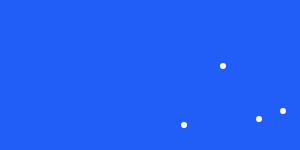
t = 0.00 s
t = 1.00 s: frame unchanged from t = 0.00 s, image omitted
t = 1.50 s: frame unchanged from t = 0.00 s, image omitted
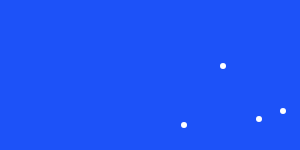
t = 2.50 s
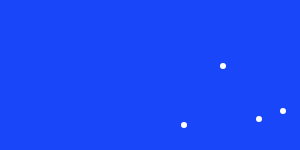
t = 3.00 s
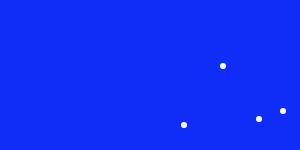
t = 4.00 s

The animated SVG that drew these frames (rendered in a browser with its animation timeline set to each time). Animation: 148 SMIL elements (animate=148); one cycle of 4.00 s.

<svg width="100%" height="100%" version="1.1" 
	xmlns="http://www.w3.org/2000/svg">

<rect id="background" x="0" y="0" width="800" height="800" fill="rgb(33,94,248)" visibility="visible" >
	<animate attributeType="xml" begin="2s" dur="2s" attributeName="fill" from="rgb(33,94,248)" to="rgb(16,45,248)" fill="freeze" />
</rect>

<rect id="B0" x="80" y="424" width="100" height="326" fill="rgb(0,0,0)" visibility="visible" >
</rect>

<rect id="B1" x="260" y="365" width="100" height="385" fill="rgb(0,0,0)" visibility="visible" >
</rect>

<rect id="B2" x="440" y="375" width="100" height="375" fill="rgb(0,0,0)" visibility="visible" >
</rect>

<rect id="B3" x="620" y="445" width="100" height="305" fill="rgb(0,0,0)" visibility="visible" >
</rect>

<rect id="window000" x="100" y="850" width="20" height="20" fill="rgb(255,255,255)" visibility="visible" >
	<animate attributeType="xml" begin="1s" dur="2s" attributeName="x" from="100" to="100" fill="freeze" />
	<animate attributeType="xml" begin="1s" dur="2s" attributeName="y" from="850" to="710" fill="freeze" />
</rect>

<rect id="window001" x="140" y="850" width="20" height="20" fill="rgb(255,255,255)" visibility="visible" >
	<animate attributeType="xml" begin="1s" dur="2s" attributeName="x" from="140" to="140" fill="freeze" />
	<animate attributeType="xml" begin="1s" dur="2s" attributeName="y" from="850" to="710" fill="freeze" />
</rect>

<rect id="window010" x="100" y="890" width="20" height="20" fill="rgb(255,255,255)" visibility="visible" >
	<animate attributeType="xml" begin="1s" dur="2s" attributeName="x" from="100" to="100" fill="freeze" />
	<animate attributeType="xml" begin="1s" dur="2s" attributeName="y" from="890" to="670" fill="freeze" />
</rect>

<rect id="window011" x="140" y="890" width="20" height="20" fill="rgb(255,255,255)" visibility="visible" >
	<animate attributeType="xml" begin="1s" dur="2s" attributeName="x" from="140" to="140" fill="freeze" />
	<animate attributeType="xml" begin="1s" dur="2s" attributeName="y" from="890" to="670" fill="freeze" />
</rect>

<rect id="window020" x="100" y="930" width="20" height="20" fill="rgb(255,255,255)" visibility="visible" >
	<animate attributeType="xml" begin="1s" dur="2s" attributeName="x" from="100" to="100" fill="freeze" />
	<animate attributeType="xml" begin="1s" dur="2s" attributeName="y" from="930" to="630" fill="freeze" />
</rect>

<rect id="window021" x="140" y="930" width="20" height="20" fill="rgb(255,255,255)" visibility="visible" >
	<animate attributeType="xml" begin="1s" dur="2s" attributeName="x" from="140" to="140" fill="freeze" />
	<animate attributeType="xml" begin="1s" dur="2s" attributeName="y" from="930" to="630" fill="freeze" />
	<animate attributeType="xml" begin="4s" dur="0s" attributeName="fill" from="rgb(255,255,255)" to="rgb(255,255,0)" fill="freeze" />
</rect>

<rect id="window030" x="100" y="970" width="20" height="20" fill="rgb(255,255,255)" visibility="visible" >
	<animate attributeType="xml" begin="1s" dur="2s" attributeName="x" from="100" to="100" fill="freeze" />
	<animate attributeType="xml" begin="1s" dur="2s" attributeName="y" from="970" to="590" fill="freeze" />
</rect>

<rect id="window031" x="140" y="970" width="20" height="20" fill="rgb(255,255,255)" visibility="visible" >
	<animate attributeType="xml" begin="1s" dur="2s" attributeName="x" from="140" to="140" fill="freeze" />
	<animate attributeType="xml" begin="1s" dur="2s" attributeName="y" from="970" to="590" fill="freeze" />
</rect>

<rect id="window040" x="100" y="1010" width="20" height="20" fill="rgb(255,255,255)" visibility="visible" >
	<animate attributeType="xml" begin="1s" dur="2s" attributeName="x" from="100" to="100" fill="freeze" />
	<animate attributeType="xml" begin="1s" dur="2s" attributeName="y" from="1010" to="550" fill="freeze" />
</rect>

<rect id="window041" x="140" y="1010" width="20" height="20" fill="rgb(255,255,255)" visibility="visible" >
	<animate attributeType="xml" begin="1s" dur="2s" attributeName="x" from="140" to="140" fill="freeze" />
	<animate attributeType="xml" begin="1s" dur="2s" attributeName="y" from="1010" to="550" fill="freeze" />
	<animate attributeType="xml" begin="7s" dur="0s" attributeName="fill" from="rgb(255,255,255)" to="rgb(255,255,0)" fill="freeze" />
</rect>

<rect id="window050" x="100" y="1050" width="20" height="20" fill="rgb(255,255,255)" visibility="visible" >
	<animate attributeType="xml" begin="1s" dur="2s" attributeName="x" from="100" to="100" fill="freeze" />
	<animate attributeType="xml" begin="1s" dur="2s" attributeName="y" from="1050" to="510" fill="freeze" />
</rect>

<rect id="window051" x="140" y="1050" width="20" height="20" fill="rgb(255,255,255)" visibility="visible" >
	<animate attributeType="xml" begin="1s" dur="2s" attributeName="x" from="140" to="140" fill="freeze" />
	<animate attributeType="xml" begin="1s" dur="2s" attributeName="y" from="1050" to="510" fill="freeze" />
</rect>

<rect id="window060" x="100" y="1090" width="20" height="20" fill="rgb(255,255,255)" visibility="visible" >
	<animate attributeType="xml" begin="1s" dur="2s" attributeName="x" from="100" to="100" fill="freeze" />
	<animate attributeType="xml" begin="1s" dur="2s" attributeName="y" from="1090" to="470" fill="freeze" />
	<animate attributeType="xml" begin="7s" dur="0s" attributeName="fill" from="rgb(255,255,255)" to="rgb(255,255,0)" fill="freeze" />
</rect>

<rect id="window061" x="140" y="1090" width="20" height="20" fill="rgb(255,255,255)" visibility="visible" >
	<animate attributeType="xml" begin="1s" dur="2s" attributeName="x" from="140" to="140" fill="freeze" />
	<animate attributeType="xml" begin="1s" dur="2s" attributeName="y" from="1090" to="470" fill="freeze" />
	<animate attributeType="xml" begin="4s" dur="0s" attributeName="fill" from="rgb(255,255,255)" to="rgb(255,255,0)" fill="freeze" />
</rect>

<rect id="window100" x="280" y="-750" width="20" height="20" fill="rgb(255,255,255)" visibility="visible" >
	<animate attributeType="xml" begin="1s" dur="2s" attributeName="x" from="280" to="280" fill="freeze" />
	<animate attributeType="xml" begin="1s" dur="2s" attributeName="y" from="-750" to="710" fill="freeze" />
</rect>

<rect id="window101" x="320" y="-750" width="20" height="20" fill="rgb(255,255,255)" visibility="visible" >
	<animate attributeType="xml" begin="1s" dur="2s" attributeName="x" from="320" to="320" fill="freeze" />
	<animate attributeType="xml" begin="1s" dur="2s" attributeName="y" from="-750" to="710" fill="freeze" />
	<animate attributeType="xml" begin="5s" dur="0s" attributeName="fill" from="rgb(255,255,255)" to="rgb(255,255,0)" fill="freeze" />
</rect>

<rect id="window110" x="280" y="-710" width="20" height="20" fill="rgb(255,255,255)" visibility="visible" >
	<animate attributeType="xml" begin="1s" dur="2s" attributeName="x" from="280" to="280" fill="freeze" />
	<animate attributeType="xml" begin="1s" dur="2s" attributeName="y" from="-710" to="670" fill="freeze" />
	<animate attributeType="xml" begin="4s" dur="0s" attributeName="fill" from="rgb(255,255,255)" to="rgb(255,255,0)" fill="freeze" />
</rect>

<rect id="window111" x="320" y="-710" width="20" height="20" fill="rgb(255,255,255)" visibility="visible" >
	<animate attributeType="xml" begin="1s" dur="2s" attributeName="x" from="320" to="320" fill="freeze" />
	<animate attributeType="xml" begin="1s" dur="2s" attributeName="y" from="-710" to="670" fill="freeze" />
</rect>

<rect id="window120" x="280" y="-670" width="20" height="20" fill="rgb(255,255,255)" visibility="visible" >
	<animate attributeType="xml" begin="1s" dur="2s" attributeName="x" from="280" to="280" fill="freeze" />
	<animate attributeType="xml" begin="1s" dur="2s" attributeName="y" from="-670" to="630" fill="freeze" />
</rect>

<rect id="window121" x="320" y="-670" width="20" height="20" fill="rgb(255,255,255)" visibility="visible" >
	<animate attributeType="xml" begin="1s" dur="2s" attributeName="x" from="320" to="320" fill="freeze" />
	<animate attributeType="xml" begin="1s" dur="2s" attributeName="y" from="-670" to="630" fill="freeze" />
</rect>

<rect id="window130" x="280" y="-630" width="20" height="20" fill="rgb(255,255,255)" visibility="visible" >
	<animate attributeType="xml" begin="1s" dur="2s" attributeName="x" from="280" to="280" fill="freeze" />
	<animate attributeType="xml" begin="1s" dur="2s" attributeName="y" from="-630" to="590" fill="freeze" />
</rect>

<rect id="window131" x="320" y="-630" width="20" height="20" fill="rgb(255,255,255)" visibility="visible" >
	<animate attributeType="xml" begin="1s" dur="2s" attributeName="x" from="320" to="320" fill="freeze" />
	<animate attributeType="xml" begin="1s" dur="2s" attributeName="y" from="-630" to="590" fill="freeze" />
	<animate attributeType="xml" begin="7s" dur="0s" attributeName="fill" from="rgb(255,255,255)" to="rgb(255,255,0)" fill="freeze" />
</rect>

<rect id="window140" x="280" y="-590" width="20" height="20" fill="rgb(255,255,255)" visibility="visible" >
	<animate attributeType="xml" begin="1s" dur="2s" attributeName="x" from="280" to="280" fill="freeze" />
	<animate attributeType="xml" begin="1s" dur="2s" attributeName="y" from="-590" to="550" fill="freeze" />
</rect>

<rect id="window141" x="320" y="-590" width="20" height="20" fill="rgb(255,255,255)" visibility="visible" >
	<animate attributeType="xml" begin="1s" dur="2s" attributeName="x" from="320" to="320" fill="freeze" />
	<animate attributeType="xml" begin="1s" dur="2s" attributeName="y" from="-590" to="550" fill="freeze" />
</rect>

<rect id="window150" x="280" y="-550" width="20" height="20" fill="rgb(255,255,255)" visibility="visible" >
	<animate attributeType="xml" begin="1s" dur="2s" attributeName="x" from="280" to="280" fill="freeze" />
	<animate attributeType="xml" begin="1s" dur="2s" attributeName="y" from="-550" to="510" fill="freeze" />
</rect>

<rect id="window151" x="320" y="-550" width="20" height="20" fill="rgb(255,255,255)" visibility="visible" >
	<animate attributeType="xml" begin="1s" dur="2s" attributeName="x" from="320" to="320" fill="freeze" />
	<animate attributeType="xml" begin="1s" dur="2s" attributeName="y" from="-550" to="510" fill="freeze" />
	<animate attributeType="xml" begin="4s" dur="0s" attributeName="fill" from="rgb(255,255,255)" to="rgb(255,255,0)" fill="freeze" />
</rect>

<rect id="window160" x="280" y="-510" width="20" height="20" fill="rgb(255,255,255)" visibility="visible" >
	<animate attributeType="xml" begin="1s" dur="2s" attributeName="x" from="280" to="280" fill="freeze" />
	<animate attributeType="xml" begin="1s" dur="2s" attributeName="y" from="-510" to="470" fill="freeze" />
</rect>

<rect id="window161" x="320" y="-510" width="20" height="20" fill="rgb(255,255,255)" visibility="visible" >
	<animate attributeType="xml" begin="1s" dur="2s" attributeName="x" from="320" to="320" fill="freeze" />
	<animate attributeType="xml" begin="1s" dur="2s" attributeName="y" from="-510" to="470" fill="freeze" />
</rect>

<rect id="window170" x="280" y="-470" width="20" height="20" fill="rgb(255,255,255)" visibility="visible" >
	<animate attributeType="xml" begin="1s" dur="2s" attributeName="x" from="280" to="280" fill="freeze" />
	<animate attributeType="xml" begin="1s" dur="2s" attributeName="y" from="-470" to="430" fill="freeze" />
</rect>

<rect id="window171" x="320" y="-470" width="20" height="20" fill="rgb(255,255,255)" visibility="visible" >
	<animate attributeType="xml" begin="1s" dur="2s" attributeName="x" from="320" to="320" fill="freeze" />
	<animate attributeType="xml" begin="1s" dur="2s" attributeName="y" from="-470" to="430" fill="freeze" />
</rect>

<rect id="window180" x="280" y="-430" width="20" height="20" fill="rgb(255,255,255)" visibility="visible" >
	<animate attributeType="xml" begin="1s" dur="2s" attributeName="x" from="280" to="280" fill="freeze" />
	<animate attributeType="xml" begin="1s" dur="2s" attributeName="y" from="-430" to="390" fill="freeze" />
</rect>

<rect id="window181" x="320" y="-430" width="20" height="20" fill="rgb(255,255,255)" visibility="visible" >
	<animate attributeType="xml" begin="1s" dur="2s" attributeName="x" from="320" to="320" fill="freeze" />
	<animate attributeType="xml" begin="1s" dur="2s" attributeName="y" from="-430" to="390" fill="freeze" />
</rect>

<rect id="window200" x="460" y="850" width="20" height="20" fill="rgb(255,255,255)" visibility="visible" >
	<animate attributeType="xml" begin="1s" dur="2s" attributeName="x" from="460" to="460" fill="freeze" />
	<animate attributeType="xml" begin="1s" dur="2s" attributeName="y" from="850" to="710" fill="freeze" />
	<animate attributeType="xml" begin="6s" dur="0s" attributeName="fill" from="rgb(255,255,255)" to="rgb(255,255,0)" fill="freeze" />
</rect>

<rect id="window201" x="500" y="850" width="20" height="20" fill="rgb(255,255,255)" visibility="visible" >
	<animate attributeType="xml" begin="1s" dur="2s" attributeName="x" from="500" to="500" fill="freeze" />
	<animate attributeType="xml" begin="1s" dur="2s" attributeName="y" from="850" to="710" fill="freeze" />
</rect>

<rect id="window210" x="460" y="890" width="20" height="20" fill="rgb(255,255,255)" visibility="visible" >
	<animate attributeType="xml" begin="1s" dur="2s" attributeName="x" from="460" to="460" fill="freeze" />
	<animate attributeType="xml" begin="1s" dur="2s" attributeName="y" from="890" to="670" fill="freeze" />
	<animate attributeType="xml" begin="4s" dur="0s" attributeName="fill" from="rgb(255,255,255)" to="rgb(255,255,0)" fill="freeze" />
</rect>

<rect id="window211" x="500" y="890" width="20" height="20" fill="rgb(255,255,255)" visibility="visible" >
	<animate attributeType="xml" begin="1s" dur="2s" attributeName="x" from="500" to="500" fill="freeze" />
	<animate attributeType="xml" begin="1s" dur="2s" attributeName="y" from="890" to="670" fill="freeze" />
</rect>

<rect id="window220" x="460" y="930" width="20" height="20" fill="rgb(255,255,255)" visibility="visible" >
	<animate attributeType="xml" begin="1s" dur="2s" attributeName="x" from="460" to="460" fill="freeze" />
	<animate attributeType="xml" begin="1s" dur="2s" attributeName="y" from="930" to="630" fill="freeze" />
</rect>

<rect id="window221" x="500" y="930" width="20" height="20" fill="rgb(255,255,255)" visibility="visible" >
	<animate attributeType="xml" begin="1s" dur="2s" attributeName="x" from="500" to="500" fill="freeze" />
	<animate attributeType="xml" begin="1s" dur="2s" attributeName="y" from="930" to="630" fill="freeze" />
</rect>

<rect id="window230" x="460" y="970" width="20" height="20" fill="rgb(255,255,255)" visibility="visible" >
	<animate attributeType="xml" begin="1s" dur="2s" attributeName="x" from="460" to="460" fill="freeze" />
	<animate attributeType="xml" begin="1s" dur="2s" attributeName="y" from="970" to="590" fill="freeze" />
</rect>

<rect id="window231" x="500" y="970" width="20" height="20" fill="rgb(255,255,255)" visibility="visible" >
	<animate attributeType="xml" begin="1s" dur="2s" attributeName="x" from="500" to="500" fill="freeze" />
	<animate attributeType="xml" begin="1s" dur="2s" attributeName="y" from="970" to="590" fill="freeze" />
</rect>

<rect id="window240" x="460" y="1010" width="20" height="20" fill="rgb(255,255,255)" visibility="visible" >
	<animate attributeType="xml" begin="1s" dur="2s" attributeName="x" from="460" to="460" fill="freeze" />
	<animate attributeType="xml" begin="1s" dur="2s" attributeName="y" from="1010" to="550" fill="freeze" />
</rect>

<rect id="window241" x="500" y="1010" width="20" height="20" fill="rgb(255,255,255)" visibility="visible" >
	<animate attributeType="xml" begin="1s" dur="2s" attributeName="x" from="500" to="500" fill="freeze" />
	<animate attributeType="xml" begin="1s" dur="2s" attributeName="y" from="1010" to="550" fill="freeze" />
	<animate attributeType="xml" begin="5s" dur="0s" attributeName="fill" from="rgb(255,255,255)" to="rgb(255,255,0)" fill="freeze" />
</rect>

<rect id="window250" x="460" y="1050" width="20" height="20" fill="rgb(255,255,255)" visibility="visible" >
	<animate attributeType="xml" begin="1s" dur="2s" attributeName="x" from="460" to="460" fill="freeze" />
	<animate attributeType="xml" begin="1s" dur="2s" attributeName="y" from="1050" to="510" fill="freeze" />
	<animate attributeType="xml" begin="6s" dur="0s" attributeName="fill" from="rgb(255,255,255)" to="rgb(255,255,0)" fill="freeze" />
</rect>

<rect id="window251" x="500" y="1050" width="20" height="20" fill="rgb(255,255,255)" visibility="visible" >
	<animate attributeType="xml" begin="1s" dur="2s" attributeName="x" from="500" to="500" fill="freeze" />
	<animate attributeType="xml" begin="1s" dur="2s" attributeName="y" from="1050" to="510" fill="freeze" />
</rect>

<rect id="window260" x="460" y="1090" width="20" height="20" fill="rgb(255,255,255)" visibility="visible" >
	<animate attributeType="xml" begin="1s" dur="2s" attributeName="x" from="460" to="460" fill="freeze" />
	<animate attributeType="xml" begin="1s" dur="2s" attributeName="y" from="1090" to="470" fill="freeze" />
</rect>

<rect id="window261" x="500" y="1090" width="20" height="20" fill="rgb(255,255,255)" visibility="visible" >
	<animate attributeType="xml" begin="1s" dur="2s" attributeName="x" from="500" to="500" fill="freeze" />
	<animate attributeType="xml" begin="1s" dur="2s" attributeName="y" from="1090" to="470" fill="freeze" />
	<animate attributeType="xml" begin="4s" dur="0s" attributeName="fill" from="rgb(255,255,255)" to="rgb(255,255,0)" fill="freeze" />
</rect>

<rect id="window270" x="460" y="1130" width="20" height="20" fill="rgb(255,255,255)" visibility="visible" >
	<animate attributeType="xml" begin="1s" dur="2s" attributeName="x" from="460" to="460" fill="freeze" />
	<animate attributeType="xml" begin="1s" dur="2s" attributeName="y" from="1130" to="430" fill="freeze" />
</rect>

<rect id="window271" x="500" y="1130" width="20" height="20" fill="rgb(255,255,255)" visibility="visible" >
	<animate attributeType="xml" begin="1s" dur="2s" attributeName="x" from="500" to="500" fill="freeze" />
	<animate attributeType="xml" begin="1s" dur="2s" attributeName="y" from="1130" to="430" fill="freeze" />
</rect>

<rect id="window300" x="640" y="-750" width="20" height="20" fill="rgb(255,255,255)" visibility="visible" >
	<animate attributeType="xml" begin="1s" dur="2s" attributeName="x" from="640" to="640" fill="freeze" />
	<animate attributeType="xml" begin="1s" dur="2s" attributeName="y" from="-750" to="710" fill="freeze" />
</rect>

<rect id="window301" x="680" y="-750" width="20" height="20" fill="rgb(255,255,255)" visibility="visible" >
	<animate attributeType="xml" begin="1s" dur="2s" attributeName="x" from="680" to="680" fill="freeze" />
	<animate attributeType="xml" begin="1s" dur="2s" attributeName="y" from="-750" to="710" fill="freeze" />
	<animate attributeType="xml" begin="6s" dur="0s" attributeName="fill" from="rgb(255,255,255)" to="rgb(255,255,0)" fill="freeze" />
</rect>

<rect id="window310" x="640" y="-710" width="20" height="20" fill="rgb(255,255,255)" visibility="visible" >
	<animate attributeType="xml" begin="1s" dur="2s" attributeName="x" from="640" to="640" fill="freeze" />
	<animate attributeType="xml" begin="1s" dur="2s" attributeName="y" from="-710" to="670" fill="freeze" />
	<animate attributeType="xml" begin="5s" dur="0s" attributeName="fill" from="rgb(255,255,255)" to="rgb(255,255,0)" fill="freeze" />
</rect>

<rect id="window311" x="680" y="-710" width="20" height="20" fill="rgb(255,255,255)" visibility="visible" >
	<animate attributeType="xml" begin="1s" dur="2s" attributeName="x" from="680" to="680" fill="freeze" />
	<animate attributeType="xml" begin="1s" dur="2s" attributeName="y" from="-710" to="670" fill="freeze" />
</rect>

<rect id="window320" x="640" y="-670" width="20" height="20" fill="rgb(255,255,255)" visibility="visible" >
	<animate attributeType="xml" begin="1s" dur="2s" attributeName="x" from="640" to="640" fill="freeze" />
	<animate attributeType="xml" begin="1s" dur="2s" attributeName="y" from="-670" to="630" fill="freeze" />
</rect>

<rect id="window321" x="680" y="-670" width="20" height="20" fill="rgb(255,255,255)" visibility="visible" >
	<animate attributeType="xml" begin="1s" dur="2s" attributeName="x" from="680" to="680" fill="freeze" />
	<animate attributeType="xml" begin="1s" dur="2s" attributeName="y" from="-670" to="630" fill="freeze" />
</rect>

<rect id="window330" x="640" y="-630" width="20" height="20" fill="rgb(255,255,255)" visibility="visible" >
	<animate attributeType="xml" begin="1s" dur="2s" attributeName="x" from="640" to="640" fill="freeze" />
	<animate attributeType="xml" begin="1s" dur="2s" attributeName="y" from="-630" to="590" fill="freeze" />
	<animate attributeType="xml" begin="4s" dur="0s" attributeName="fill" from="rgb(255,255,255)" to="rgb(255,255,0)" fill="freeze" />
</rect>

<rect id="window331" x="680" y="-630" width="20" height="20" fill="rgb(255,255,255)" visibility="visible" >
	<animate attributeType="xml" begin="1s" dur="2s" attributeName="x" from="680" to="680" fill="freeze" />
	<animate attributeType="xml" begin="1s" dur="2s" attributeName="y" from="-630" to="590" fill="freeze" />
	<animate attributeType="xml" begin="5s" dur="0s" attributeName="fill" from="rgb(255,255,255)" to="rgb(255,255,0)" fill="freeze" />
</rect>

<rect id="window340" x="640" y="-590" width="20" height="20" fill="rgb(255,255,255)" visibility="visible" >
	<animate attributeType="xml" begin="1s" dur="2s" attributeName="x" from="640" to="640" fill="freeze" />
	<animate attributeType="xml" begin="1s" dur="2s" attributeName="y" from="-590" to="550" fill="freeze" />
</rect>

<rect id="window341" x="680" y="-590" width="20" height="20" fill="rgb(255,255,255)" visibility="visible" >
	<animate attributeType="xml" begin="1s" dur="2s" attributeName="x" from="680" to="680" fill="freeze" />
	<animate attributeType="xml" begin="1s" dur="2s" attributeName="y" from="-590" to="550" fill="freeze" />
</rect>

<rect id="window350" x="640" y="-550" width="20" height="20" fill="rgb(255,255,255)" visibility="visible" >
	<animate attributeType="xml" begin="1s" dur="2s" attributeName="x" from="640" to="640" fill="freeze" />
	<animate attributeType="xml" begin="1s" dur="2s" attributeName="y" from="-550" to="510" fill="freeze" />
</rect>

<rect id="window351" x="680" y="-550" width="20" height="20" fill="rgb(255,255,255)" visibility="visible" >
	<animate attributeType="xml" begin="1s" dur="2s" attributeName="x" from="680" to="680" fill="freeze" />
	<animate attributeType="xml" begin="1s" dur="2s" attributeName="y" from="-550" to="510" fill="freeze" />
	<animate attributeType="xml" begin="5s" dur="0s" attributeName="fill" from="rgb(255,255,255)" to="rgb(255,255,0)" fill="freeze" />
</rect>

<rect id="window360" x="640" y="-510" width="20" height="20" fill="rgb(255,255,255)" visibility="visible" >
	<animate attributeType="xml" begin="1s" dur="2s" attributeName="x" from="640" to="640" fill="freeze" />
	<animate attributeType="xml" begin="1s" dur="2s" attributeName="y" from="-510" to="470" fill="freeze" />
	<animate attributeType="xml" begin="4s" dur="0s" attributeName="fill" from="rgb(255,255,255)" to="rgb(255,255,0)" fill="freeze" />
</rect>

<rect id="window361" x="680" y="-510" width="20" height="20" fill="rgb(255,255,255)" visibility="visible" >
	<animate attributeType="xml" begin="1s" dur="2s" attributeName="x" from="680" to="680" fill="freeze" />
	<animate attributeType="xml" begin="1s" dur="2s" attributeName="y" from="-510" to="470" fill="freeze" />
	<animate attributeType="xml" begin="4s" dur="0s" attributeName="fill" from="rgb(255,255,255)" to="rgb(255,255,0)" fill="freeze" />
</rect>

<ellipse id="moon" cx="200" cy="200" rx="50" ry="50" fill="rgb(229,229,255)" visibility="visible" >
</ellipse>

<ellipse id="eclipse" cx="400" cy="0" rx="50" ry="50" fill="rgb(33,94,248)" visibility="visible" >
	<animate attributeType="xml" begin="2s" dur="2s" attributeName="cx" from="400" to="230" fill="freeze" />
	<animate attributeType="xml" begin="2s" dur="2s" attributeName="cy" from="0" to="180" fill="freeze" />
	<animate attributeType="xml" begin="2s" dur="2s" attributeName="fill" from="rgb(33,94,248)" to="rgb(16,45,248)" fill="freeze" />
</ellipse>

<ellipse id="star0" cx="223" cy="66" rx="3" ry="3" fill="rgb(255,255,255)" visibility="visible" >
</ellipse>

<ellipse id="star1" cx="585" cy="211" rx="3" ry="3" fill="rgb(255,255,255)" visibility="visible" >
</ellipse>

<ellipse id="star2" cx="489" cy="77" rx="3" ry="3" fill="rgb(255,255,255)" visibility="visible" >
</ellipse>

<ellipse id="star3" cx="374" cy="286" rx="3" ry="3" fill="rgb(255,255,255)" visibility="visible" >
</ellipse>

<ellipse id="star4" cx="708" cy="281" rx="3" ry="3" fill="rgb(255,255,255)" visibility="visible" >
</ellipse>

<ellipse id="star5" cx="508" cy="260" rx="3" ry="3" fill="rgb(255,255,255)" visibility="visible" >
</ellipse>

<ellipse id="star6" cx="529" cy="70" rx="3" ry="3" fill="rgb(255,255,255)" visibility="visible" >
</ellipse>

<ellipse id="star7" cx="332" cy="65" rx="3" ry="3" fill="rgb(255,255,255)" visibility="visible" >
</ellipse>

<ellipse id="star8" cx="311" cy="147" rx="3" ry="3" fill="rgb(255,255,255)" visibility="visible" >
</ellipse>

<ellipse id="star9" cx="170" cy="281" rx="3" ry="3" fill="rgb(255,255,255)" visibility="visible" >
</ellipse>

<ellipse id="star10" cx="719" cy="102" rx="3" ry="3" fill="rgb(255,255,255)" visibility="visible" >
</ellipse>

<ellipse id="star11" cx="524" cy="264" rx="3" ry="3" fill="rgb(255,255,255)" visibility="visible" >
</ellipse>

<ellipse id="star12" cx="768" cy="194" rx="3" ry="3" fill="rgb(255,255,255)" visibility="visible" >
</ellipse>

<ellipse id="star13" cx="766" cy="179" rx="3" ry="3" fill="rgb(255,255,255)" visibility="visible" >
</ellipse>

<ellipse id="star14" cx="510" cy="78" rx="3" ry="3" fill="rgb(255,255,255)" visibility="visible" >
</ellipse>

<ellipse id="star15" cx="621" cy="149" rx="3" ry="3" fill="rgb(255,255,255)" visibility="visible" >
</ellipse>

<ellipse id="star16" cx="491" cy="252" rx="3" ry="3" fill="rgb(255,255,255)" visibility="visible" >
</ellipse>

<ellipse id="star17" cx="405" cy="63" rx="3" ry="3" fill="rgb(255,255,255)" visibility="visible" >
</ellipse>

<ellipse id="star18" cx="550" cy="267" rx="3" ry="3" fill="rgb(255,255,255)" visibility="visible" >
</ellipse>

<ellipse id="star19" cx="108" cy="197" rx="3" ry="3" fill="rgb(255,255,255)" visibility="visible" >
</ellipse>

<ellipse id="star20" cx="737" cy="78" rx="3" ry="3" fill="rgb(255,255,255)" visibility="visible" >
</ellipse>

<ellipse id="star21" cx="795" cy="137" rx="3" ry="3" fill="rgb(255,255,255)" visibility="visible" >
</ellipse>

<ellipse id="star22" cx="184" cy="125" rx="3" ry="3" fill="rgb(255,255,255)" visibility="visible" >
</ellipse>

<ellipse id="star23" cx="134" cy="230" rx="3" ry="3" fill="rgb(255,255,255)" visibility="visible" >
</ellipse>

<ellipse id="star24" cx="244" cy="153" rx="3" ry="3" fill="rgb(255,255,255)" visibility="visible" >
</ellipse>

<ellipse id="star25" cx="259" cy="119" rx="3" ry="3" fill="rgb(255,255,255)" visibility="visible" >
</ellipse>

<ellipse id="star26" cx="322" cy="269" rx="3" ry="3" fill="rgb(255,255,255)" visibility="visible" >
</ellipse>

<ellipse id="star27" cx="412" cy="182" rx="3" ry="3" fill="rgb(255,255,255)" visibility="visible" >
</ellipse>

<ellipse id="star28" cx="674" cy="137" rx="3" ry="3" fill="rgb(255,255,255)" visibility="visible" >
</ellipse>

<ellipse id="star29" cx="46" cy="246" rx="3" ry="3" fill="rgb(255,255,255)" visibility="visible" >
</ellipse>

<ellipse id="star30" cx="388" cy="315" rx="3" ry="3" fill="rgb(255,255,255)" visibility="visible" >
</ellipse>

<ellipse id="star31" cx="185" cy="236" rx="3" ry="3" fill="rgb(255,255,255)" visibility="visible" >
</ellipse>

<ellipse id="star32" cx="550" cy="232" rx="3" ry="3" fill="rgb(255,255,255)" visibility="visible" >
</ellipse>

<ellipse id="star33" cx="656" cy="101" rx="3" ry="3" fill="rgb(255,255,255)" visibility="visible" >
</ellipse>

<ellipse id="star34" cx="283" cy="111" rx="3" ry="3" fill="rgb(255,255,255)" visibility="visible" >
</ellipse>

<ellipse id="star35" cx="649" cy="326" rx="3" ry="3" fill="rgb(255,255,255)" visibility="visible" >
</ellipse>

<ellipse id="star36" cx="691" cy="267" rx="3" ry="3" fill="rgb(255,255,255)" visibility="visible" >
</ellipse>

<ellipse id="star37" cx="113" cy="276" rx="3" ry="3" fill="rgb(255,255,255)" visibility="visible" >
</ellipse>

<ellipse id="star38" cx="604" cy="302" rx="3" ry="3" fill="rgb(255,255,255)" visibility="visible" >
</ellipse>

<ellipse id="star39" cx="462" cy="162" rx="3" ry="3" fill="rgb(255,255,255)" visibility="visible" >
</ellipse>



</svg>